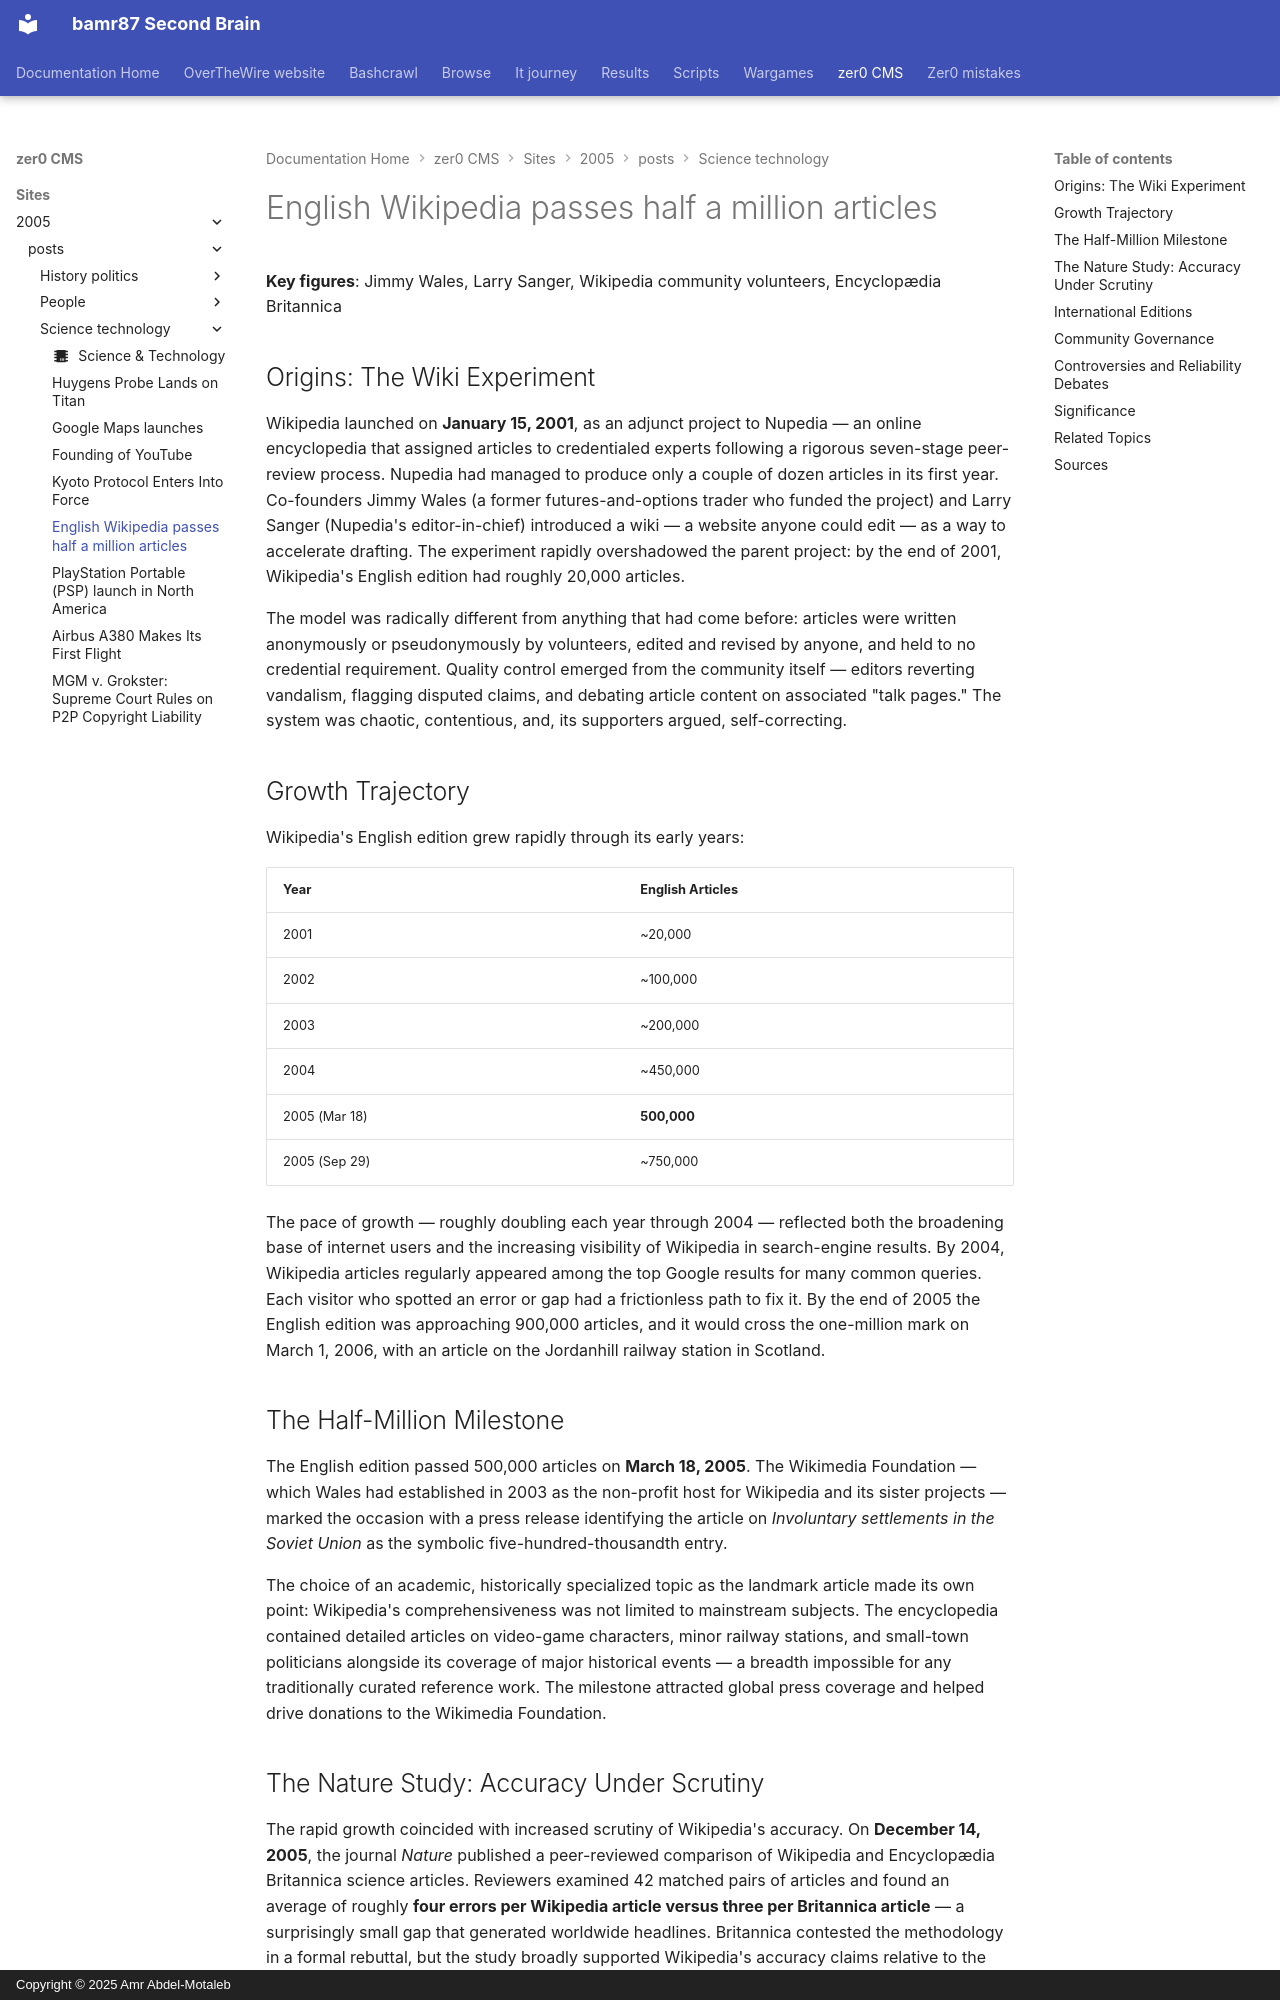

repository: bamr87/README · page: zer0-CMS/sites/2005/_posts/science-technology/2005-03-18-wikipedia-500000-articles/index.html · generator: mkdocs · copyright: Copyright © 2025 Amr Abdel-Motaleb

---
categories:
- Science & Technology
date: 2005-03-18
excerpt: The English edition of Wikipedia passed 500,000 articles on March 18, 2005,
  cementing the free encyclopedia's status as a revolutionary experiment in crowdsourced
  knowledge production — and setting off a broader debate about accuracy, authority,
  and the future of reference.
permalink: /news/science-technology/wikipedia-500000-articles/
preview: /images/previews/english-wikipedia-passes-half-a-million-articles.svg
source_file: sites/2005/_posts/science-technology/2005-03-18-wikipedia-500000-articles.md
source_repo: bamr87/zer0-CMS
source_url: https://github.com/bamr87/zer0-CMS/blob/main/sites/2005/_posts/science-technology/2005-03-18-wikipedia-500000-articles.md
tags:
- internet
- knowledge
- open-source
- wikipedia
title: English Wikipedia passes half a million articles
---

**Key figures**: Jimmy Wales, Larry Sanger, Wikipedia community volunteers, Encyclopædia Britannica

## Origins: The Wiki Experiment

Wikipedia launched on **January 15, 2001**, as an adjunct project to Nupedia — an online encyclopedia that assigned articles to credentialed experts following a rigorous seven-stage peer-review process. Nupedia had managed to produce only a couple of dozen articles in its first year. Co-founders Jimmy Wales (a former futures-and-options trader who funded the project) and Larry Sanger (Nupedia's editor-in-chief) introduced a wiki — a website anyone could edit — as a way to accelerate drafting. The experiment rapidly overshadowed the parent project: by the end of 2001, Wikipedia's English edition had roughly 20,000 articles.

The model was radically different from anything that had come before: articles were written anonymously or pseudonymously by volunteers, edited and revised by anyone, and held to no credential requirement. Quality control emerged from the community itself — editors reverting vandalism, flagging disputed claims, and debating article content on associated "talk pages." The system was chaotic, contentious, and, its supporters argued, self-correcting.

## Growth Trajectory

Wikipedia's English edition grew rapidly through its early years:

| Year | English Articles |
|------|-----------------|
| 2001 | ~20,000 |
| 2002 | ~100,000 |
| 2003 | ~200,000 |
| 2004 | ~450,000 |
| 2005 (Mar 18) | **500,000** |
| 2005 (Sep 29) | ~750,000 |

The pace of growth — roughly doubling each year through 2004 — reflected both the broadening base of internet users and the increasing visibility of Wikipedia in search-engine results. By 2004, Wikipedia articles regularly appeared among the top Google results for many common queries. Each visitor who spotted an error or gap had a frictionless path to fix it. By the end of 2005 the English edition was approaching 900,000 articles, and it would cross the one-million mark on March 1, 2006, with an article on the Jordanhill railway station in Scotland.

## The Half-Million Milestone

The English edition passed 500,000 articles on **March 18, 2005**. The Wikimedia Foundation — which Wales had established in 2003 as the non-profit host for Wikipedia and its sister projects — marked the occasion with a press release identifying the article on *Involuntary settlements in the Soviet Union* as the symbolic five-hundred-thousandth entry.

The choice of an academic, historically specialized topic as the landmark article made its own point: Wikipedia's comprehensiveness was not limited to mainstream subjects. The encyclopedia contained detailed articles on video-game characters, minor railway stations, and small-town politicians alongside its coverage of major historical events — a breadth impossible for any traditionally curated reference work. The milestone attracted global press coverage and helped drive donations to the Wikimedia Foundation.
